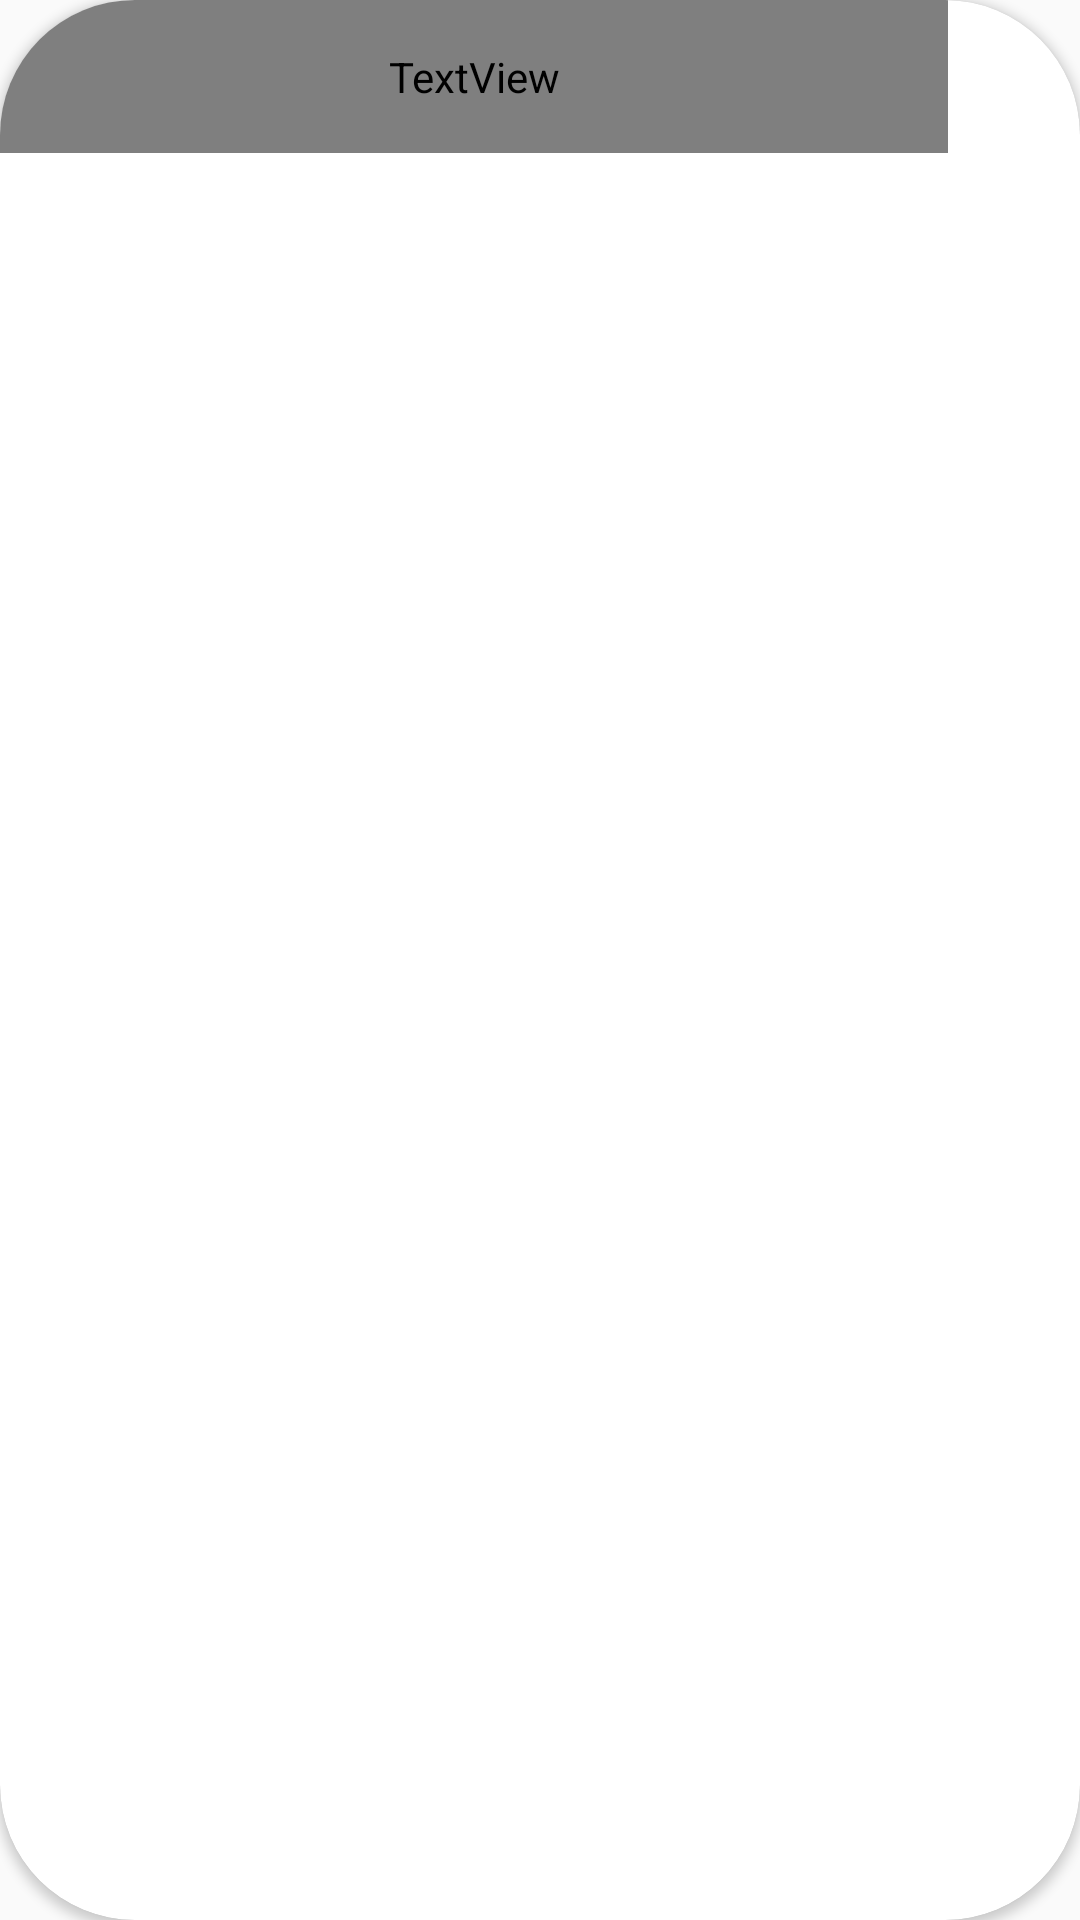

Write the Android layout XML for this screen, with the resource values it uses.
<!-- AndroidManifest.xml: application theme Theme.RealTimeMessenger -->
<!-- res/layout/user_item.xml -->
<?xml version="1.0" encoding="utf-8"?>
<androidx.cardview.widget.CardView xmlns:android="http://schemas.android.com/apk/res/android"
    xmlns:app="http://schemas.android.com/apk/res-auto"
    xmlns:tools="http://schemas.android.com/tools"
    android:layout_width="match_parent"
    android:layout_height="wrap_content"
    android:layout_margin="2dp"
    app:cardCornerRadius="45dp"
    >
    

    <LinearLayout
        android:layout_width="match_parent"
        android:layout_height="wrap_content"
        android:gravity="center"
        android:orientation="horizontal"
        android:weightSum="1">

        <TextView
            android:id="@+id/textViewUserInfo"
            android:layout_width="0dp"
            android:layout_height="wrap_content"
            android:layout_weight="1"
            android:fontFamily="@font/poppins_medium"
            android:padding="16dp"
            android:textColor="@color/black"
            android:textSize="16sp"
            tools:text="John Smith" />

        <View
            android:id="@+id/onlineStatus"
            android:layout_width="12dp"
            android:layout_height="12dp"
            android:layout_margin="16dp"
            tools:background="@drawable/circle_green"

            />

    </LinearLayout>

</androidx.cardview.widget.CardView>
<!-- resources referenced by this layout -->
<resources>
  <color name="black">#FF000000</color>
  <!-- drawable circle_green (drawable) -->
  <?xml version="1.0" encoding="utf-8"?>
  <shape xmlns:android="http://schemas.android.com/apk/res/android"
      android:shape="oval">
  <solid
      android:color="@color/status_green"/>
  </shape>
  <style name="Theme.RealTimeMessenger" parent="Base.Theme.RealTimeMessenger" />
  <color name="status_green">#4CAF50</color>
  <style name="Base.Theme.RealTimeMessenger" parent="Theme.AppCompat.Light.NoActionBar">
          
  
          
          <item name="android:statusBarColor">@color/black</item>
          <item name="colorPrimary">@color/black</item>
  
      </style>
</resources>
